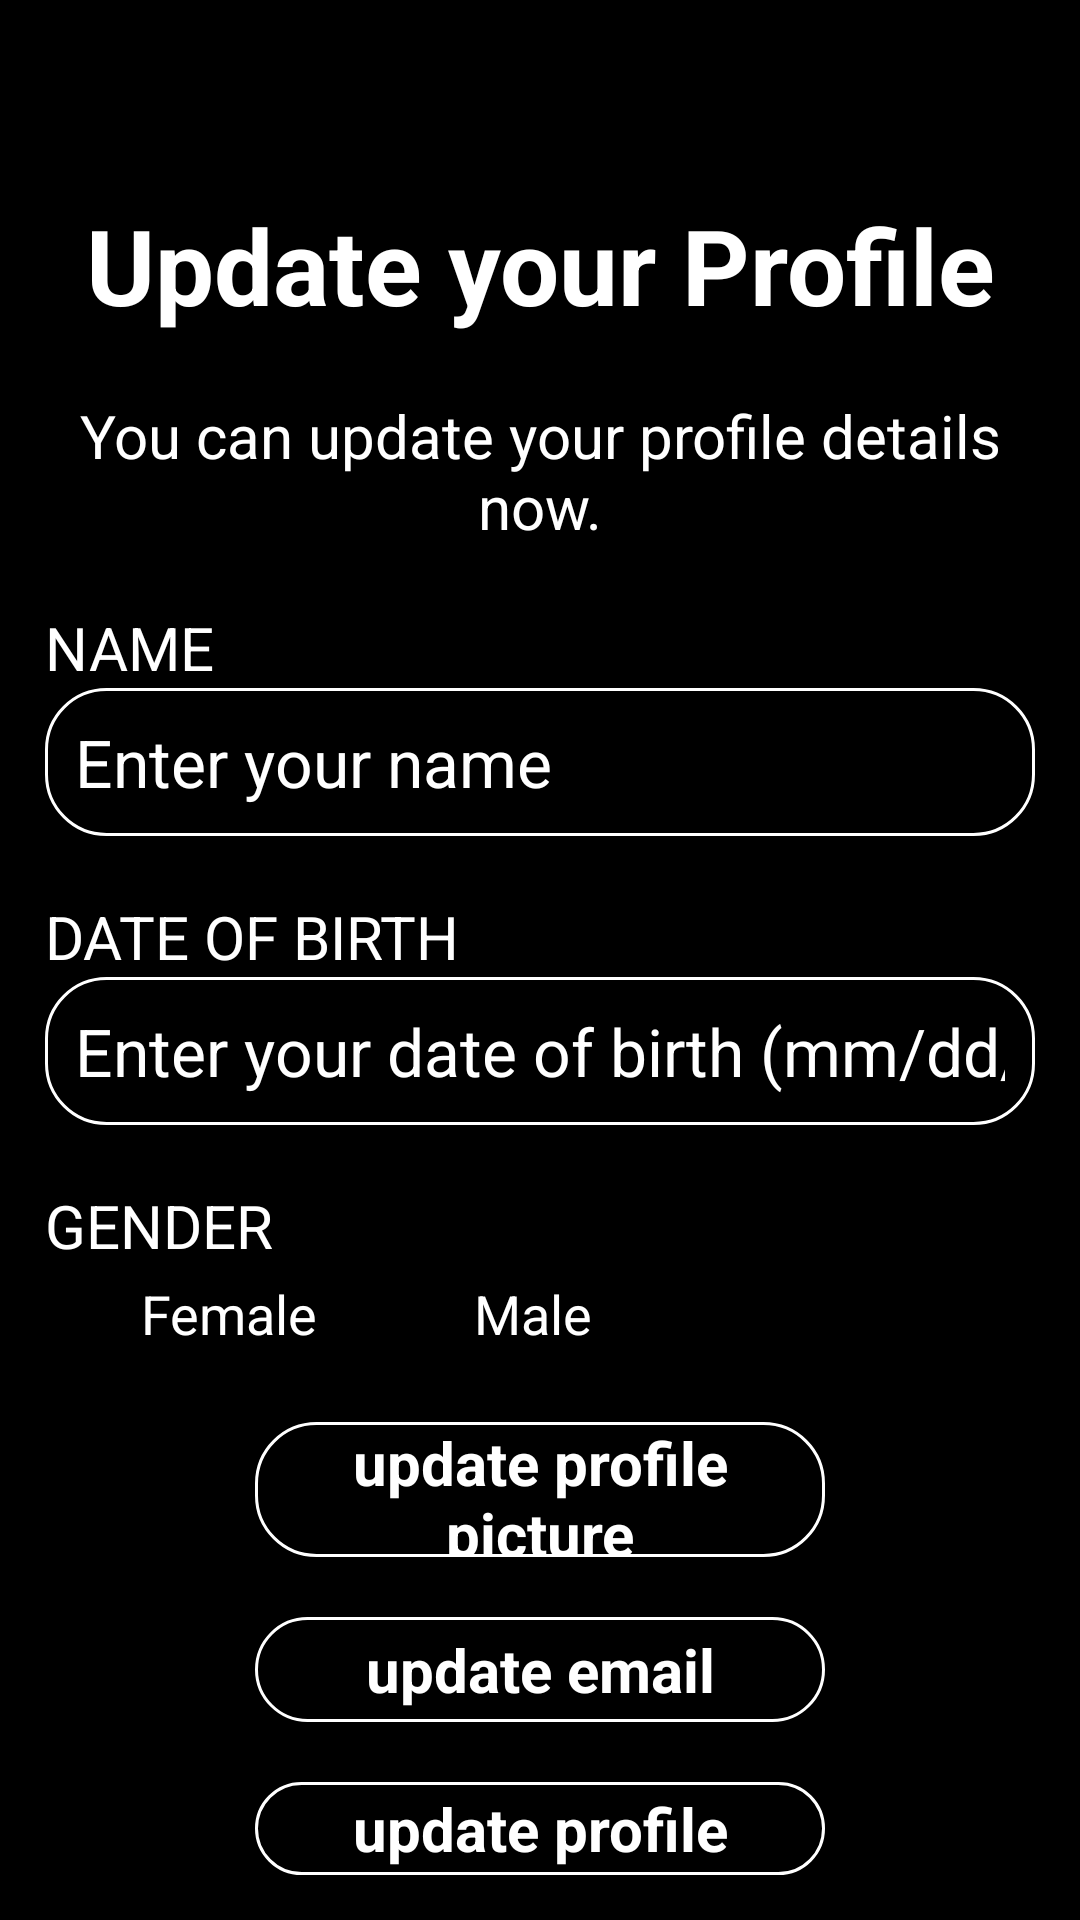

Reconstruct the res/layout file that produces this screen, plus the resources it refers to.
<!-- AndroidManifest.xml: application theme Theme.StayPositive -->
<!-- res/layout/activity_update_profile.xml -->
<?xml version="1.0" encoding="utf-8"?>
<RelativeLayout xmlns:android="http://schemas.android.com/apk/res/android"
    xmlns:app="http://schemas.android.com/apk/res-auto"
    xmlns:tools="http://schemas.android.com/tools"
    android:layout_width="match_parent"
    android:layout_height="match_parent"
    android:padding="15dp"
    android:background="@color/black"
    tools:context=".UpdateProfileActivity">


    <TextView
        android:id="@+id/update_profile"
        android:layout_width="match_parent"
        android:layout_height="wrap_content"
        android:layout_marginTop="50dp"
        android:text="Update your Profile"
        android:textAlignment="center"
        android:textColor="@color/white"
        android:textSize="35dp"
        android:textStyle="bold"/>

    <TextView
        android:id="@+id/instructions"
        android:layout_width="match_parent"
        android:layout_height="wrap_content"
        android:layout_marginTop="20dp"
        android:layout_below="@+id/update_profile"
        android:text="You can update your profile details now."
        android:textColor="@color/white"
        android:textAlignment="center"
        android:fontFamily="sans-serif"
        android:textSize="20dp"/>

    <TextView
        android:layout_marginTop="20dp"
        android:layout_width="match_parent"
        android:layout_height="wrap_content"
        android:layout_below="@id/instructions"
        android:id="@+id/Name"
        android:text="Name"
        android:textColor="@color/white"
        android:textAllCaps="true"
        android:textSize="20dp"
        android:fontFamily="sans-serif"
        />

    <EditText
        android:id="@+id/editText_update_profile_name"
        android:layout_width="397dp"
        android:layout_height="wrap_content"
        android:layout_below="@+id/Name"
        android:background="@drawable/border"
        android:hint="Enter your name"
        android:inputType="textPersonName"
        android:padding="10dp"
        android:textColorHint="@color/white"
        android:textSize="22dp" />

    <TextView
        android:layout_marginTop="20dp"
        android:layout_width="wrap_content"
        android:layout_height="wrap_content"
        android:layout_below="@id/editText_update_profile_name"
        android:id="@+id/textView_update_profile_dob"
        android:text="Date of Birth"
        android:textColor="@color/white"
        android:textAllCaps="true"
        android:textSize="20dp"
        android:fontFamily="sans-serif"
        />

    <EditText
        android:id="@+id/edit_text_update_profile_dob"
        android:layout_width="match_parent"
        android:layout_below="@+id/textView_update_profile_dob"
        android:layout_height="wrap_content"
        android:hint="Enter your date of birth (mm/dd/yy)"
        android:textSize="22dp"
        android:focusable="false"
        android:background="@drawable/border"
        android:padding="10dp"
        android:inputType="date"
        android:textColorHint="@color/white"
        />

    <TextView
        android:layout_marginTop="20dp"
        android:layout_width="wrap_content"
        android:layout_height="wrap_content"
        android:layout_below="@id/edit_text_update_profile_dob"
        android:id="@+id/Gender"
        android:text="Gender"
        android:textColor="@color/white"
        android:textAllCaps="true"
        android:textSize="20dp"
        android:fontFamily="sans-serif"
        />

    <RadioGroup
        android:layout_width="match_parent"
        android:layout_height="wrap_content"
        android:orientation="horizontal"
        android:layout_below="@+id/Gender"
        android:id="@+id/radio_group_update_gender"
        >

        <RadioButton
            android:layout_width="wrap_content"
            android:layout_height="wrap_content"
            android:id="@+id/radio_female"
            android:text="Female"
            android:textColor="@color/white"
            android:textSize="18dp"
            />

        <RadioButton
            android:layout_width="wrap_content"
            android:layout_height="wrap_content"
            android:id="@+id/radio_male"
            android:text="Male"
            android:layout_marginLeft="20dp"
            android:textColor="@color/white"
            android:textSize="18dp"
            />

    </RadioGroup>

    <Button
        android:id="@+id/update_profile_pic"
        android:layout_width="230dp"
        android:layout_height="45dp"
        android:layout_below="@+id/radio_group_update_gender"
        android:layout_centerInParent="true"
        android:layout_marginStart="140dp"
        android:layout_marginTop="20dp"
        android:background="@drawable/border"
        android:backgroundTint="@color/white"
        android:fontFamily="sans-serif"
        android:text="update profile picture"
        android:textAlignment="center"
        android:textAllCaps="false"
        android:textColor="@color/white"
        android:textSize="20dp"
        android:textStyle="bold" />

    <Button
        android:id="@+id/update_email"
        android:layout_width="230dp"
        android:layout_height="35dp"
        android:layout_below="@+id/update_profile_pic"
        android:layout_centerInParent="true"
        android:layout_marginStart="140dp"
        android:layout_marginTop="20dp"
        android:background="@drawable/border"
        android:backgroundTint="@color/white"
        android:fontFamily="sans-serif"
        android:text="update email"
        android:textAlignment="center"
        android:textAllCaps="false"
        android:textColor="@color/white"
        android:textSize="20dp"
        android:textStyle="bold" />

    <Button
        android:id="@+id/update_profile_button"
        android:layout_width="230dp"
        android:layout_height="45dp"
        android:layout_below="@+id/update_email"
        android:layout_centerInParent="true"
        android:layout_marginStart="140dp"
        android:layout_marginTop="20dp"
        android:background="@drawable/border"
        android:backgroundTint="@color/white"
        android:fontFamily="sans-serif"
        android:text="update profile"
        android:textAlignment="center"
        android:textAllCaps="false"
        android:textColor="@color/white"
        android:textSize="20dp"
        android:textStyle="bold" />

    <ProgressBar
        android:id="@+id/progressBar"
        android:layout_width="58dp"
        android:layout_height="85dp"
        android:layout_below="@id/update_profile_button"
        android:layout_centerInParent="true"
        android:elevation="10dp"
        android:visibility="gone" />

</RelativeLayout>
<!-- resources referenced by this layout -->
<resources>
  <color name="black">#FF000000</color>
  <color name="white">#FFFFFFFF</color>
  <!-- drawable border (drawable) -->
  <?xml version="1.0" encoding="utf-8"?>
  <shape xmlns:android="http://schemas.android.com/apk/res/android">
  
      
      <solid android:color="@android:color/transparent" />
       
      <stroke android:width="1dp"
          android:color="@color/white" /> />
  
      
      <corners android:radius="20dp"/>
  
  </shape>
  <style name="Theme.StayPositive" parent="AppTheme" />
  <style name="AppTheme" parent="Theme.AppCompat.Light.DarkActionBar">
          
          ...
      </style>
</resources>
